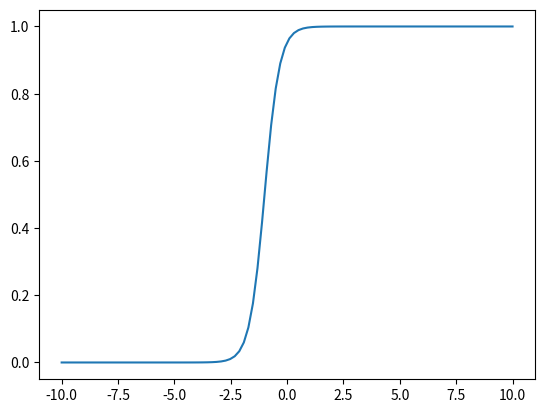
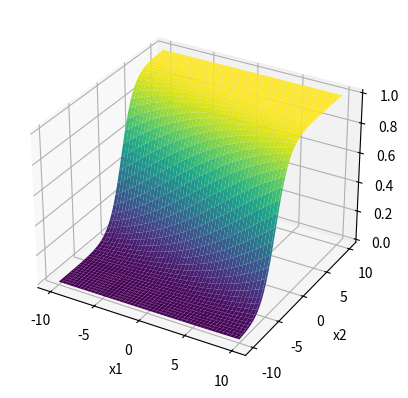

Python code for these plots, in order:
import numpy as np
import matplotlib.pyplot as plt
from mpl_toolkits import mplot3d
import matplotlib.colors

def sigmoid_2d(x, w, b): 
  return 1/(1+ np.exp(-(w*x+b)))

w = 3
b = 3
X = np.linspace(-10, 10, 100)
Y = sigmoid_2d(X, w, b)
plt.plot(X, Y)
plt.show()

def sigmoid_3d(x1, x2, w1, w2, b):
  return 1/(1+ np.exp(-(w1*x1 + w2*x2 +b))) 

X1 = np.linspace(-10, 10, 100)
X2 = np.linspace(-10, 10, 100)
XX1, XX2 = np.meshgrid(X1, X2)

w1 = 0.2
w2 = 0.8
b = 0.6

Y = sigmoid_3d(XX1, XX2, w1, w2, b)

fig = plt.figure()
ax = plt.axes(projection='3d')
ax.plot_surface(XX1, XX2, Y, cmap='viridis')
ax.set_xlabel('x1')
ax.set_ylabel('x2')
ax.set_zlabel('y')

#ax.view_init(30, 270)